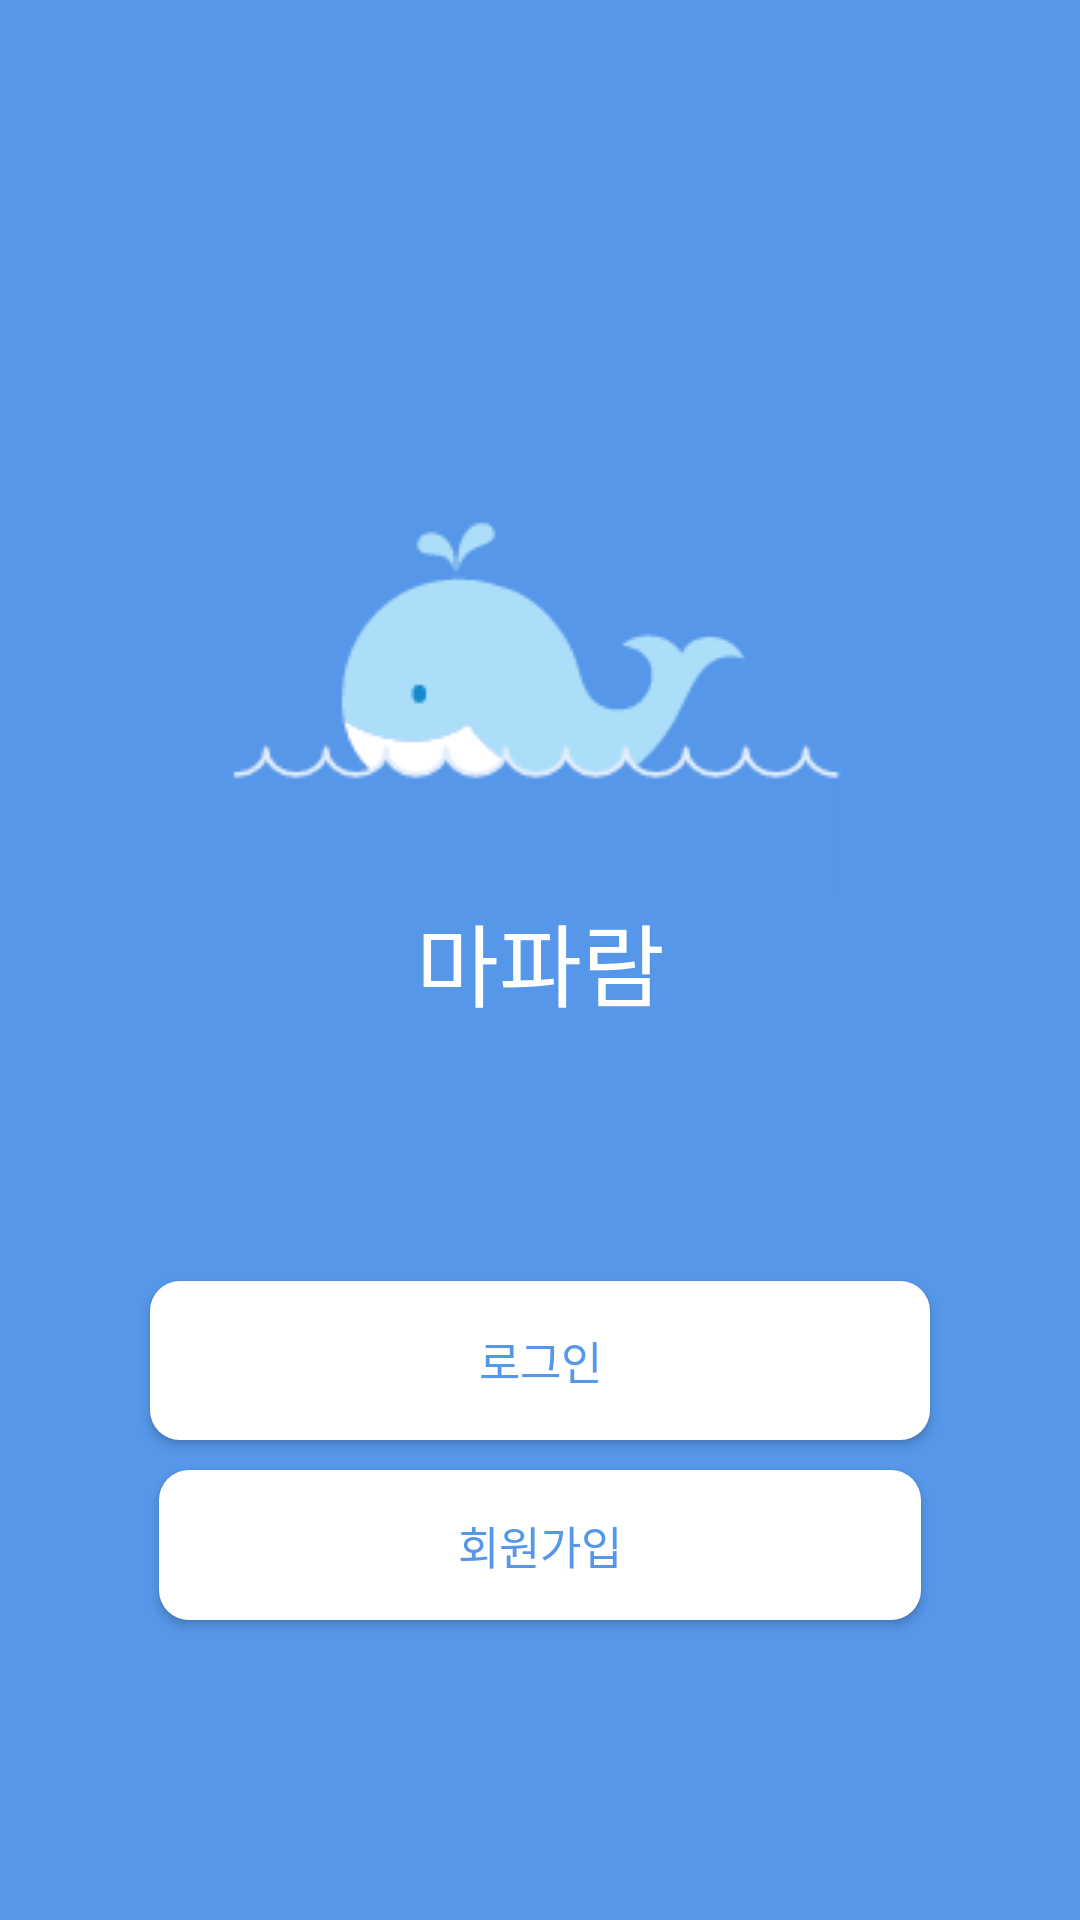

Write the Android layout XML for this screen, with the resource values it uses.
<!-- AndroidManifest.xml: application theme Theme.Design.NoActionBar -->
<!-- res/layout/startpage.xml -->
<?xml version="1.0" encoding="utf-8"?>
<androidx.constraintlayout.widget.ConstraintLayout xmlns:android="http://schemas.android.com/apk/res/android"
    xmlns:tools="http://schemas.android.com/tools"
    xmlns:app="http://schemas.android.com/apk/res-auto"
    android:background="@color/mainColor"
    android:layout_width="match_parent"
    android:layout_height="match_parent">

    <RelativeLayout
        app:layout_constraintLeft_toLeftOf="parent"
        app:layout_constraintRight_toRightOf="parent"
        app:layout_constraintBottom_toTopOf="@id/logoName"
        android:layout_width="match_parent"
        android:layout_height="wrap_content"
        android:layout_marginHorizontal="67dp"
        android:gravity="center_horizontal"
        >
        <ImageView
            android:background="@drawable/whale_blue_2"
            android:layout_width="wrap_content"
            android:layout_height="wrap_content"
            android:adjustViewBounds="true"
            android:scaleType="fitCenter"
         />
    </RelativeLayout>
    <TextView
        android:id="@+id/logoName"
        app:layout_constraintLeft_toLeftOf="parent"
        app:layout_constraintRight_toRightOf="parent"
        app:layout_constraintTop_toTopOf="parent"
        app:layout_constraintBottom_toBottomOf="parent"
        android:fontFamily="@font/jalnan"
        android:text="@string/app_name"
        android:textSize="30sp"
        android:textAlignment="center"
        android:textColor="@color/white"
        android:layout_width="match_parent"
        android:layout_height="wrap_content"/>

    <Button
        android:onClick="goLoginPage"
        android:text="@string/login_string"
        android:background="@drawable/background_white_rnd_10"
        android:textColor="@color/mainColor"
        android:id="@+id/loginButton"
        android:textSize="15sp"
        android:fontFamily="@font/jalnan"
        android:layout_width="match_parent"
        android:layout_height="53dp"
        android:layout_marginHorizontal="50dp"
        android:layout_marginBottom="10dp"
        app:layout_constraintBottom_toTopOf="@id/registerButton"
        app:layout_constraintEnd_toEndOf="parent"
        app:layout_constraintStart_toStartOf="parent"></Button>
    <Button
        android:text="@string/register_string"
        android:background="@drawable/background_white_rnd_10"
        android:textColor="@color/mainColor"
        android:id="@+id/registerButton"
        android:textSize="15sp"
        android:fontFamily="@font/jalnan"
        android:layout_width="match_parent"
        android:layout_height="50dp"
        android:layout_marginHorizontal="53dp"
        android:layout_marginBottom="100dp"
        app:layout_constraintBottom_toBottomOf="parent"
        app:layout_constraintEnd_toEndOf="parent"
        app:layout_constraintStart_toStartOf="parent"></Button>
</androidx.constraintlayout.widget.ConstraintLayout>
<!-- resources referenced by this layout -->
<resources>
  <color name="mainColor">#5697E9</color>
  <color name="white">#FFFFFFFF</color>
  <!-- drawable background_white_rnd_10 (drawable) -->
  <?xml version="1.0" encoding="utf-8"?>
  <shape xmlns:android="http://schemas.android.com/apk/res/android">
      <solid
          android:color="@color/white"/>
  
      <corners
          android:topLeftRadius="10dp"
          android:topRightRadius="10dp"
          android:bottomRightRadius="10dp"
          android:bottomLeftRadius="10dp"/>
  </shape>
  <!-- drawable whale_blue_2: png bitmap (drawable-v24, 4253 bytes) -->
  <string name="app_name">마파람</string>
  <string name="login_string">로그인</string>
  <string name="register_string">회원가입</string>
</resources>
